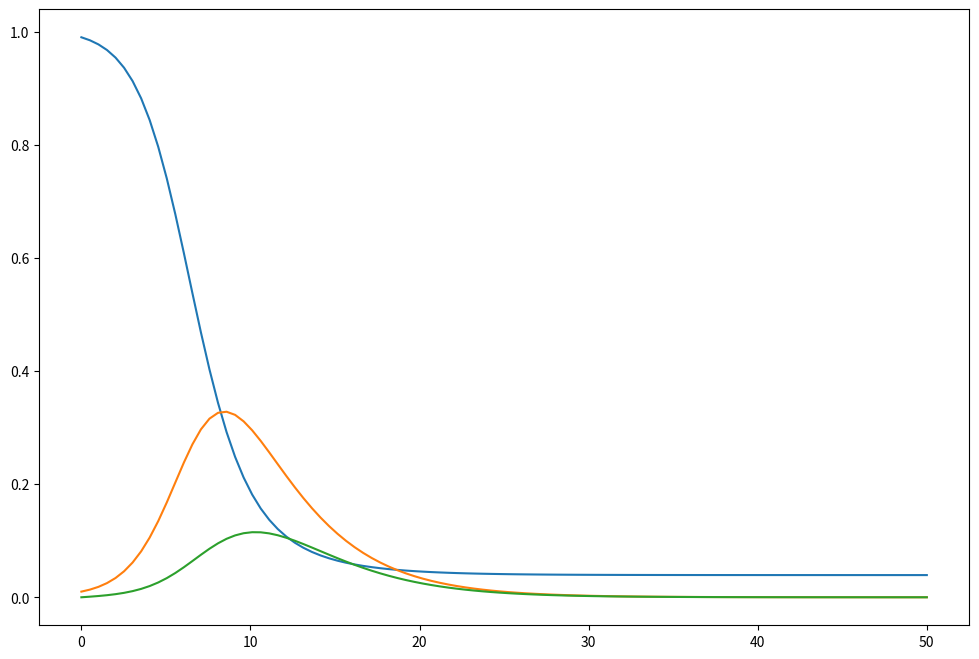

Write the Python code that produced this figure.
import scipy
import numpy
import math
import sys
from scipy import integrate
import matplotlib.pyplot as plt
"""
   g représente gamma
   n représente eta
   d représente delta
   dans les formules (3a)-(3c)
   a, b, S0, I0, t sont identique à ceux de formule1
   g = fraction de la population infecté qui recoit le traitement
   par unité de temps 
   n = taux de guérison dû au traitement
   d = taux de reduction de l'infectiosité d'une personne sous traitement
   T0 = condition initiale de T (taux de la population sous traitement)
   
   ces paramètres sont utilisées comme entrées dans les méthodes ci-dessous
"""

def solve(a, b, g, n, d, S0, I0, T0, t):
    """Retourne la fonction solution de l'équation différentielle
    """
    def fonction(S0, I0, T0, t):
        return integrate.odeint(mush, [S0, I0, T0], t)
    def mush(y, t):
        S, I, T = y
        return [-a*S*(I+d*T), a*S*(I+d*T) - (b+g)*I, g*I-n*T]
    return fonction

def resolve(a, b, g, n, d, S0, I0, T0, t):
    """Retourne la fonction solution en t
    """
    var = solve(a, b, g, n, d, S0, I0, T0, t)
    return var(S0, I0, T0, t)

if __name__=="__main__":
    t = numpy.linspace(0, 50, 100)
    a = 0.9
    b = 0.1
    d = 0.3
    n = 0.5
    g = 0.2
    Sol = resolve(a, b, g, n, d, 0.99, 0.01, 0, t)
    plt.figure(figsize =(12, 8))#taille
    plt.plot(t, Sol, label = "1")
    plt.show()
